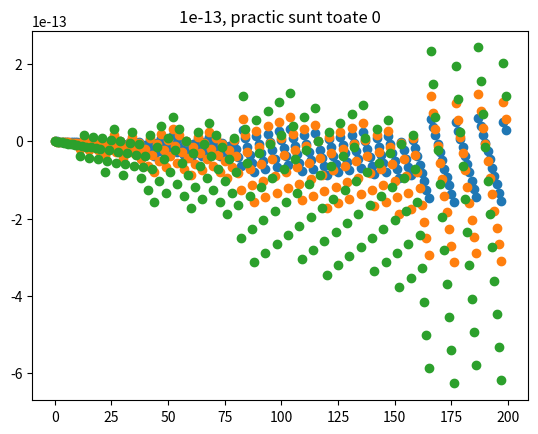

This chart was generated by the following Python code:
import matplotlib.pyplot as plt
import numpy as np
domain = np.array(range(200))
semnal1 = np.sin(2*np.pi*domain)
semnal2 = np.sin(2*np.pi*2*domain)
semnal3 = np.sin(2*np.pi*4*domain)


plt.scatter(domain,semnal1)

plt.scatter(domain,semnal2)

plt.scatter(domain,semnal3)
plt.title('1e-13, practic sunt toate 0')
plt.show()